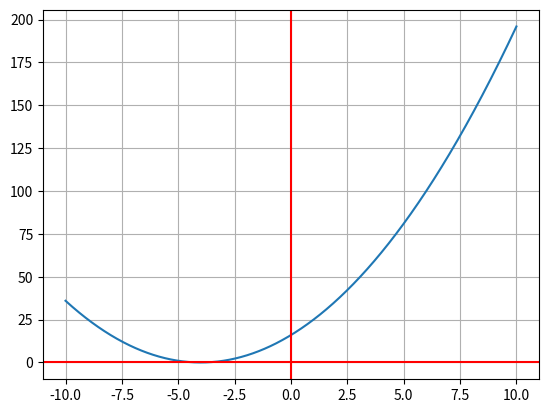

Write the Python code that produced this figure.
import numpy as np
import matplotlib.pyplot as plt

# N = 1000


# def f(x):
#     return x**2


# c = 4
# x = np.linspace(-10, 10, num=N)

# # Definir las cuatro funciones
# y1 = f(x - c)
# y2 = f(x + c)
# y3 = f(x) - c
# y4 = f(x) + c

# # Crear la figura con subgráficos
# fig, axes = plt.subplots(2, 2, figsize=(10, 8))

# # Lista de datos y títulos
# functions = [
#     (y1, "y = f(x - c)"),
#     (y2, "y = f(x + c)"),
#     (y3, "y = f(x) - c"),
#     (y4, "y = f(x) + c"),
# ]

# # Dibujar cada gráfico en su respectivo subplot
# for ax, (y, title) in zip(axes.flat, functions):
#     ax.plot(x, y)
#     ax.grid()
#     ax.axhline(y=0, color="r", linestyle="--")
#     ax.axvline(x=0, color="r", linestyle="--")
#     ax.set_title(title)

# # Ajustar el layout
# plt.tight_layout()
# plt.show()

N = 1000


def f(x):
    return x**2


c = 4

x = np.linspace(-10, 10, num=N)

y = f(x + c)

fig, ax = plt.subplots()
ax.plot(x, y)
ax.grid()
ax.axhline(y=0, color="r")
ax.axvline(x=0, color="r")

plt.show()
